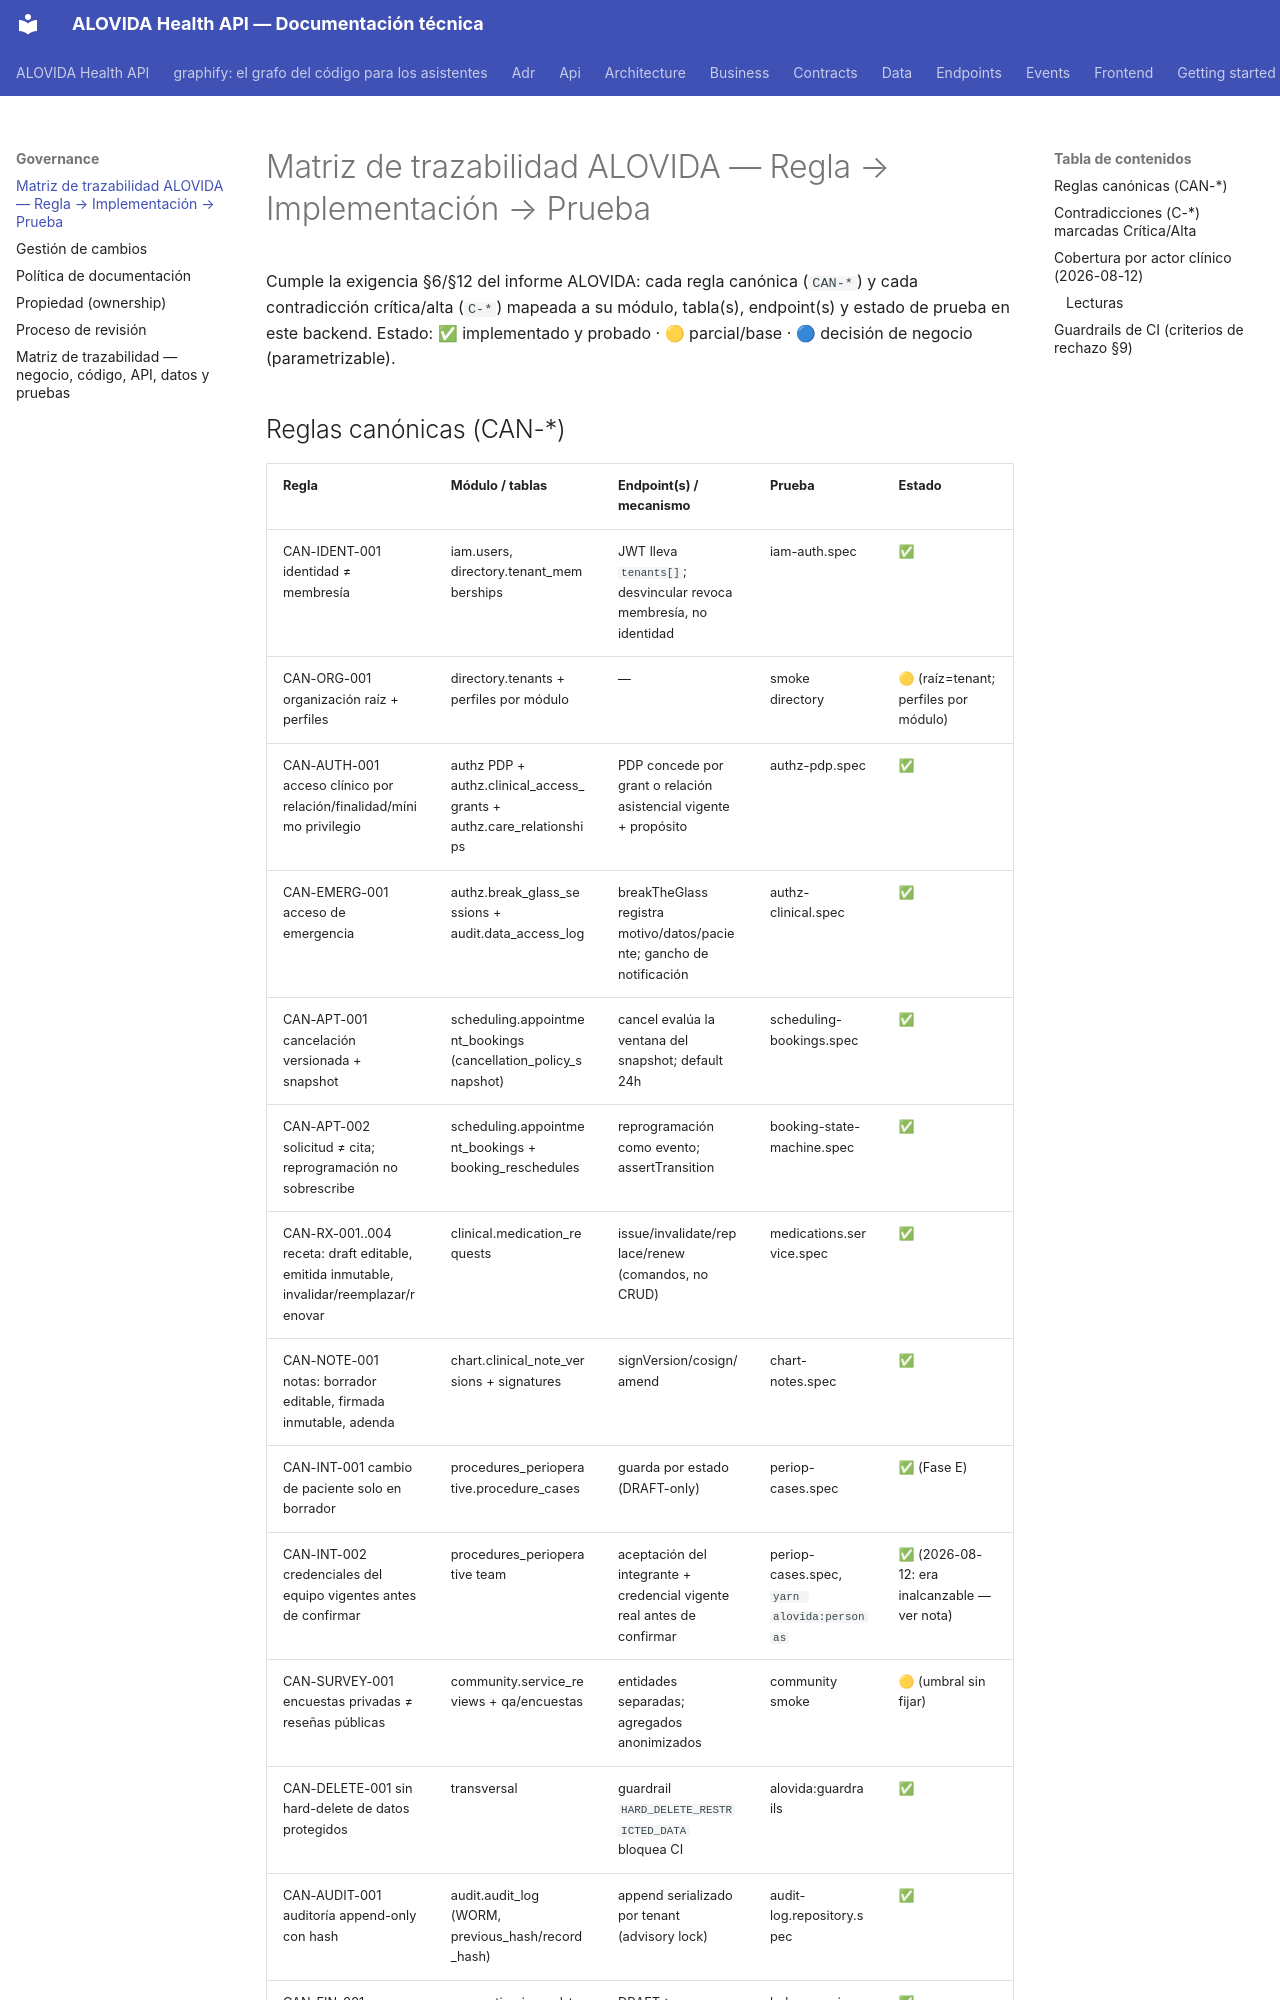

repository: mdavila-2001/mantra-core-health-api · page: governance/ALOVIDA-TRAZABILIDAD/index.html · generator: mkdocs

# Matriz de trazabilidad ALOVIDA — Regla → Implementación → Prueba

Cumple la exigencia §6/§12 del informe ALOVIDA: cada regla canónica (`CAN-*`) y cada contradicción
crítica/alta (`C-*`) mapeada a su módulo, tabla(s), endpoint(s) y estado de prueba en este backend.
Estado: ✅ implementado y probado · 🟡 parcial/base · 🔵 decisión de negocio (parametrizable).
